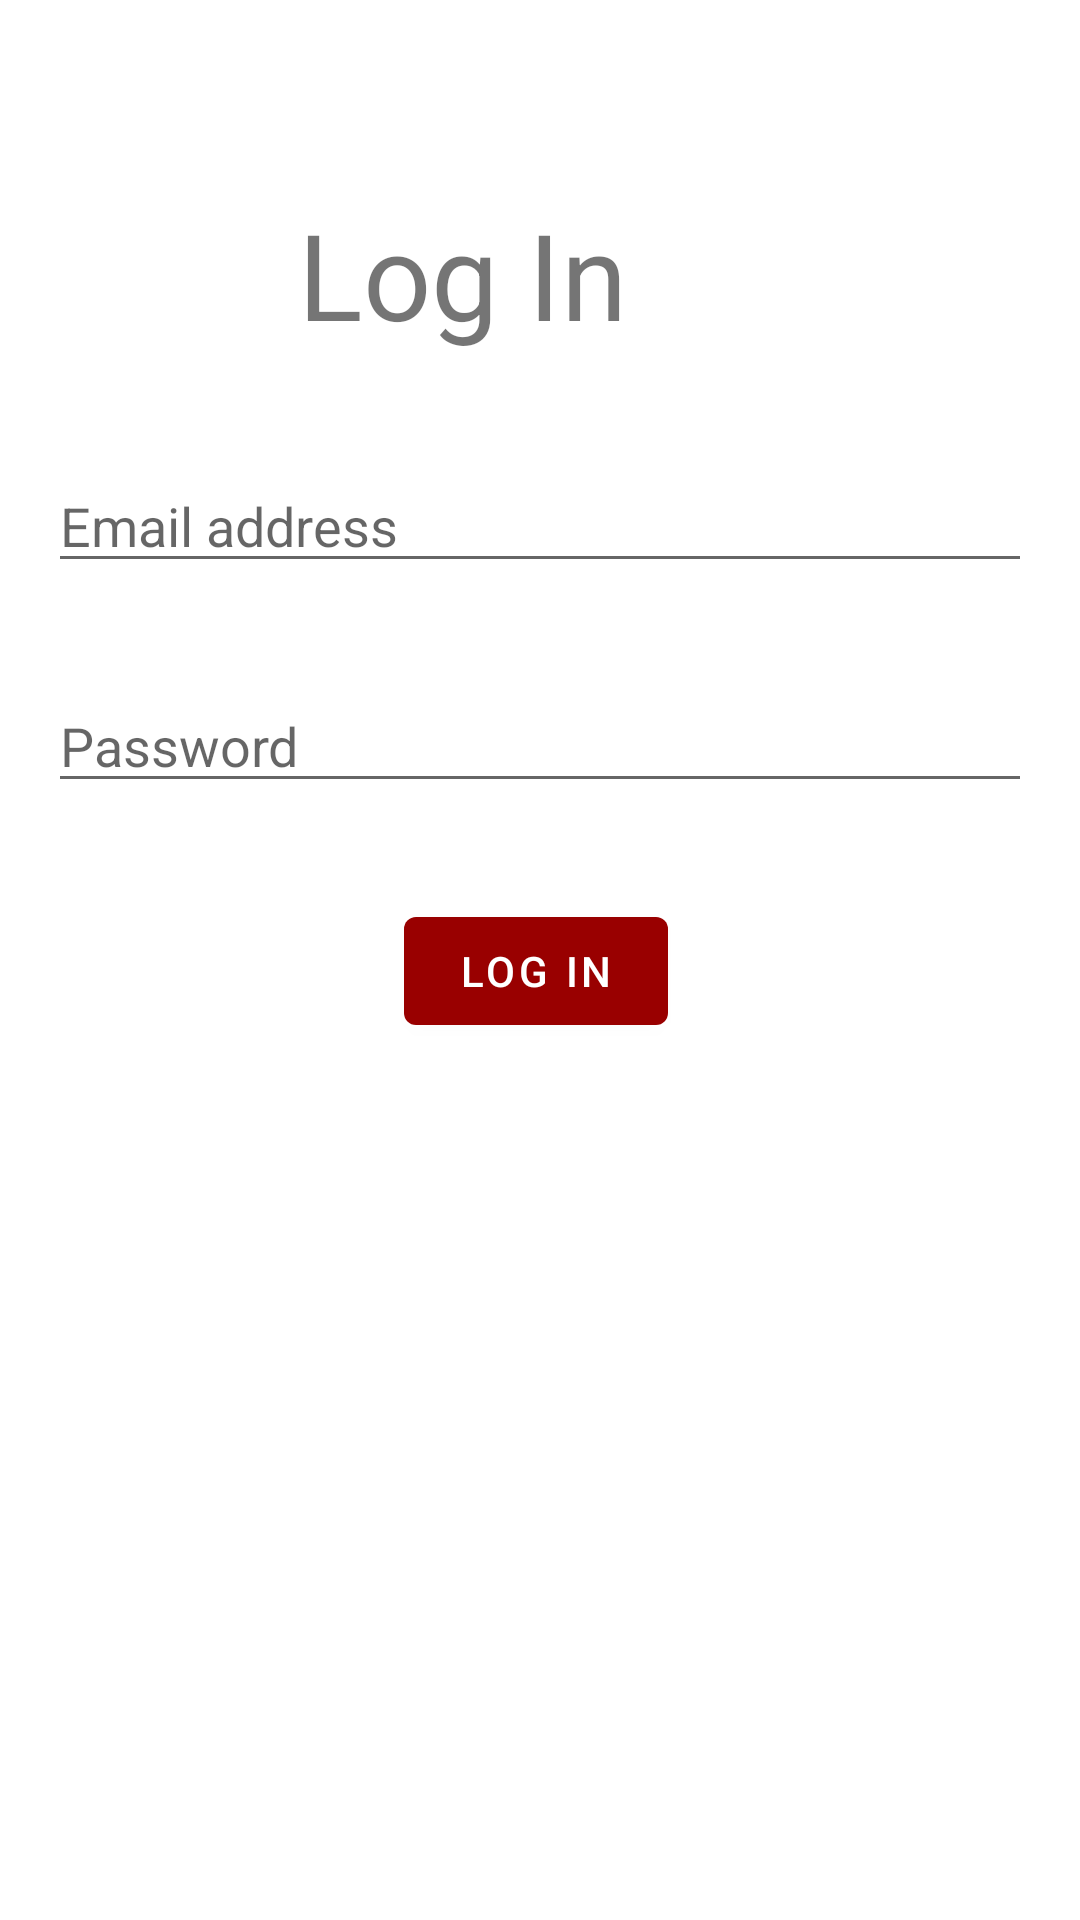

Write the Android layout XML for this screen, with the resource values it uses.
<!-- AndroidManifest.xml: application theme Theme.CourseworkApp -->
<!-- res/layout/activity_log_in.xml -->
<?xml version="1.0" encoding="utf-8"?>
<androidx.constraintlayout.widget.ConstraintLayout xmlns:android="http://schemas.android.com/apk/res/android"
    xmlns:app="http://schemas.android.com/apk/res-auto"
    xmlns:tools="http://schemas.android.com/tools"
    android:layout_width="match_parent"
    android:layout_height="match_parent"
    tools:context=".LogIn">

    <com.google.android.material.appbar.MaterialToolbar
        android:id="@+id/main_toolbar"
        android:layout_width="match_parent"
        android:layout_height="wrap_content"
        android:layout_marginBottom="675dp"
        android:background="?attr/colorPrimary"
        android:minHeight="?attr/actionBarSize"
        app:layout_constraintBottom_toBottomOf="parent"
        app:titleTextColor="?attr/colorOnPrimary">

    </com.google.android.material.appbar.MaterialToolbar>

    <EditText
        android:id="@+id/logInEmailAddress"
        android:layout_width="match_parent"
        android:layout_height="wrap_content"
        android:layout_marginTop="52dp"
        android:layout_marginBottom="8dp"
        android:ems="10"
        android:layout_margin="16dp"
        android:hint="@string/email_address_text"
        android:inputType="textEmailAddress"
        app:layout_constraintBottom_toTopOf="@+id/logInPassword"
        app:layout_constraintEnd_toEndOf="parent"
        app:layout_constraintHorizontal_bias="0.0"
        app:layout_constraintStart_toStartOf="parent"
        app:layout_constraintTop_toBottomOf="@+id/textView" />

    <EditText
        android:id="@+id/logInPassword"
        android:layout_width="match_parent"
        android:layout_height="wrap_content"
        android:layout_marginTop="8dp"
        android:layout_marginBottom="16dp"
        android:ems="10"
        android:layout_margin="16dp"
        android:hint="@string/password_text"
        android:inputType="textPassword"
        app:layout_constraintBottom_toTopOf="@+id/submit_login_button"
        app:layout_constraintEnd_toEndOf="parent"
        app:layout_constraintStart_toStartOf="parent"
        app:layout_constraintTop_toBottomOf="@+id/logInEmailAddress" />

    <com.google.android.material.button.MaterialButton
        android:id="@+id/submit_login_button"
        android:layout_width="wrap_content"
        android:layout_height="wrap_content"
        android:layout_marginStart="160dp"
        android:layout_marginTop="16dp"
        android:layout_marginEnd="163dp"
        android:layout_marginBottom="373dp"
        android:text="@string/log_in_text"
        app:layout_constraintBottom_toBottomOf="parent"
        app:layout_constraintEnd_toEndOf="parent"
        app:layout_constraintStart_toStartOf="parent"
        app:layout_constraintTop_toBottomOf="@+id/logInPassword"
        app:layout_constraintVertical_bias="0.0" />

    <TextView
        android:id="@+id/textView"
        android:layout_width="wrap_content"
        android:layout_height="wrap_content"
        android:layout_marginStart="150dp"

        android:layout_marginTop="180dp"
        android:layout_marginEnd="151dp"
        android:layout_marginBottom="19dp"
        android:text="@string/log_in_text"
        android:textSize="40sp"
        app:layout_constraintBottom_toTopOf="@+id/logInEmailAddress"
        app:layout_constraintEnd_toEndOf="parent"
        app:layout_constraintHorizontal_bias="1.0"
        app:layout_constraintStart_toStartOf="parent"
        app:layout_constraintTop_toBottomOf="@+id/main_toolbar" />

</androidx.constraintlayout.widget.ConstraintLayout>
<!-- resources referenced by this layout -->
<resources>
  <string name="email_address_text">Email address</string>
  <string name="log_in_text">Log In</string>
  <string name="password_text">Password</string>
  <style name="Theme.CourseworkApp" parent="Theme.MaterialComponents.Light.NoActionBar">
          
          <item name="colorPrimary">@color/red</item>
          <item name="colorPrimaryVariant">@color/red</item>
          <item name="colorOnPrimary">@color/white</item>
          
          <item name="colorSecondary">@color/pink</item>
          <item name="colorSecondaryVariant">@color/pink</item>
          <item name="colorOnSecondary">@color/black</item>
          
          <item name="android:statusBarColor" tools:targetApi="l">?attr/colorPrimaryVariant</item>
          
          <item name="windowActionBar">false</item>
          <item name="windowNoTitle">true</item>
  
      </style>
  <color name="red">#FF990000</color>
  <color name="white">#FFFFFFFF</color>
  <color name="pink">#FFFF4D4D</color>
  <color name="black">#FF000000</color>
</resources>
